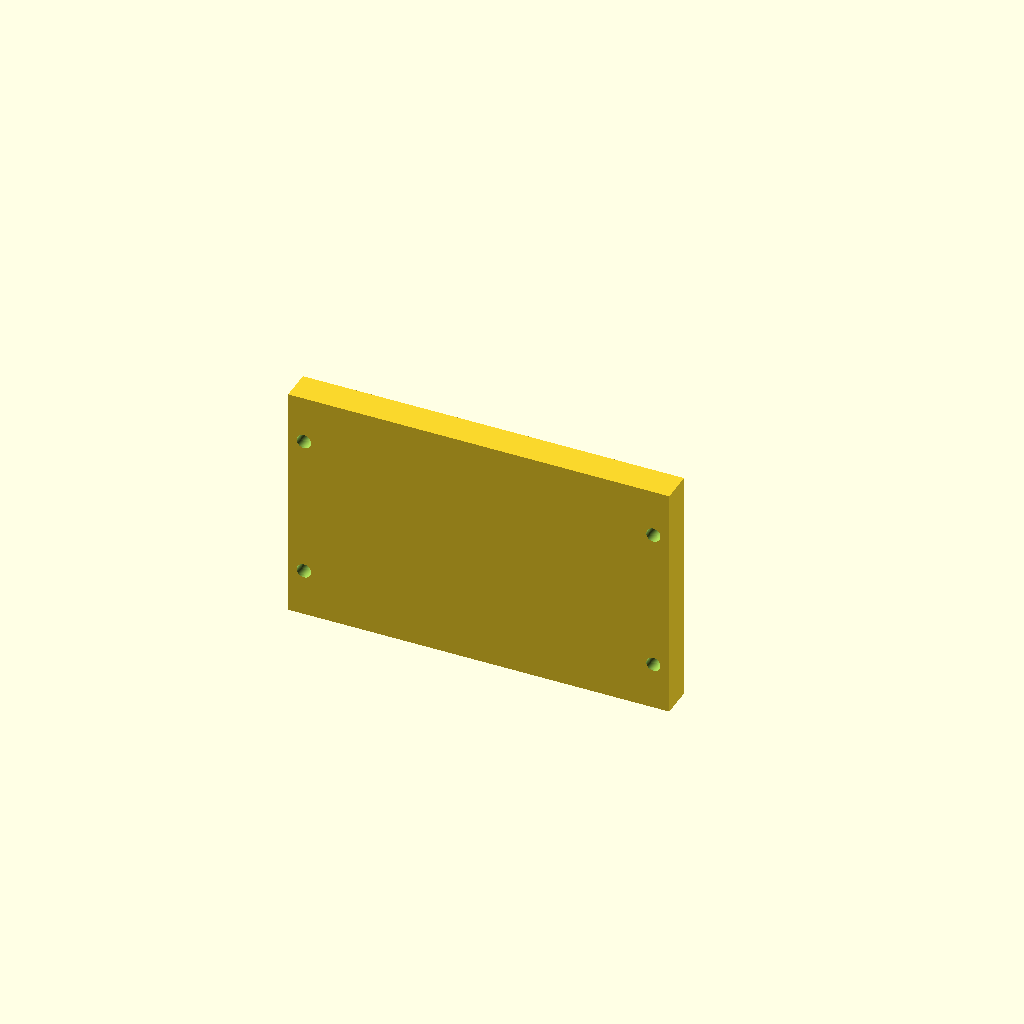
Cell 1: rendered with the file's own defaults.
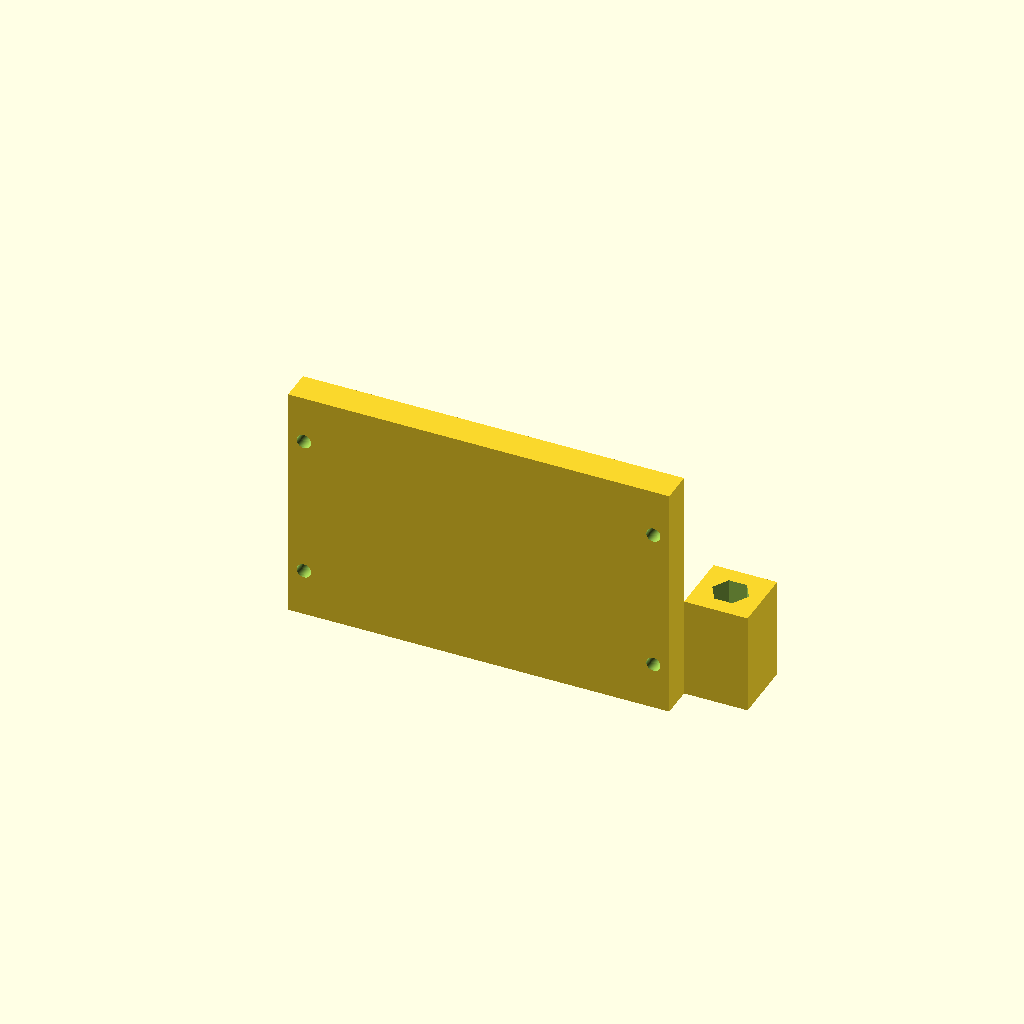
Cell 2: the same model with rod_spacing = 70.
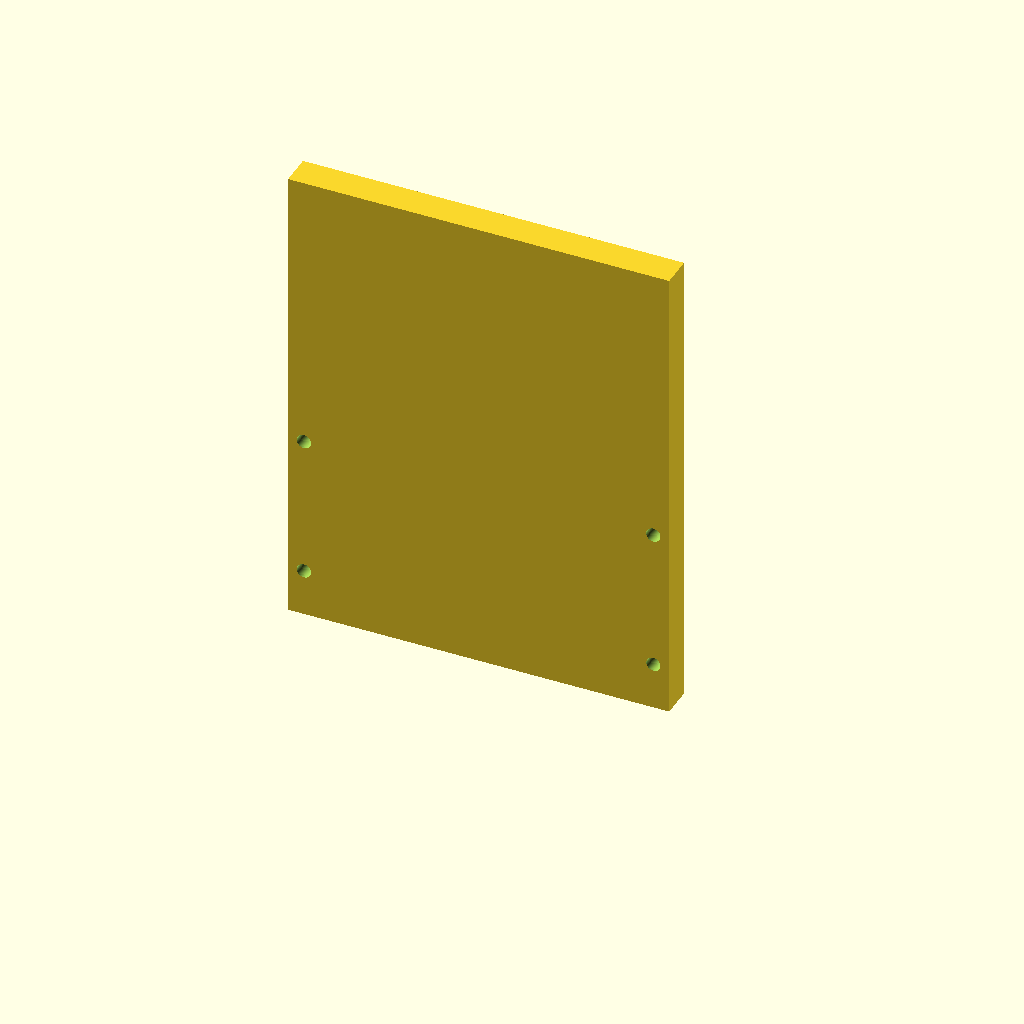
Cell 3 — timber_w set to 150, the other parameters unchanged.
All cells are drawn from one camera (rotation 55°, 0°, 25°, orthographic, colour scheme Cornfield), so only the parameter changes between them.
Source of the model, esp32/charger/NEMA-adjuster/top-mount.scad:
// --- TODMORDEN TOP ALIGNMENT MOUNT (OUTBOARD HOLES) ---
$fn = 64;

// Parameters
bearing_od = 28.2;   
rod_spacing = 35.0;  
timber_w = 75.0;     

module top_alignment_mount_v2() {
    difference() {
        union() {
            // 1. BACKPLATE (120mm wide)
            translate([-60, -10, 0]) cube([120, 10, timber_w]);
            
            // 2. M12 BEARING HOUSING
            translate([-20, 0, 0]) cube([40, 35, 30]);
            
            // 3. M6 GUIDE ROD SUPPORT
            translate([rod_spacing - 10, 0, 0]) cube([20, 20, 32]);
        }

        // --- M12 ROD & BEARING SEAT ---
        translate([0, 20, -1]) cylinder(d=14, h=50); 
        translate([0, 20, 19]) cylinder(d=bearing_od, h=12); // Bearing at top

        // --- M6 GUIDE ROD ANCHOR ---
        translate([rod_spacing, 10, -1]) cylinder(d=6.5, h=50);
        translate([rod_spacing, 10, 20]) cylinder(d=11.5, h=13, $fn=6); // Nut Trap

        // --- 4x TIMBER MOUNTING HOLES (Shifted 10mm Outward) ---
        // Holes moved from +/- 45mm to +/- 55mm
        for(z=[15, 60], x=[-55, 55])
            translate([x, -11, z]) rotate([-90, 0, 0]) cylinder(d=4.5, h=25);
    }
}

top_alignment_mount_v2();
Customizer parameters (derived from the source; name, type, default, range or options):
bearing_od: number, default 28.2
rod_spacing: number, default 35
timber_w: number, default 75
